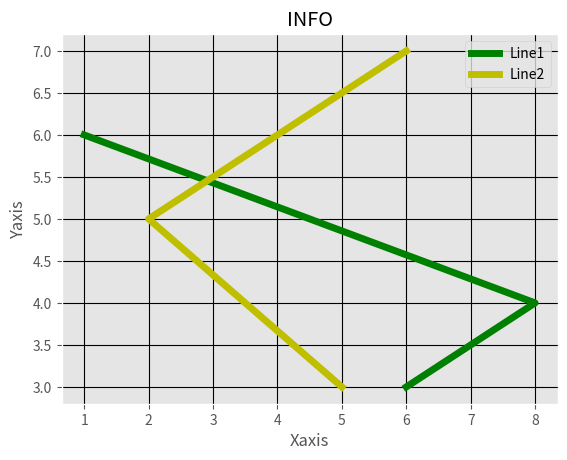

Reproduce this figure in Python.
from matplotlib import pyplot as plt
from matplotlib import style
style.use("ggplot")

x= [1,8,6]
y=[6,4,3]

x2=[5,2,6]
y2=[3,5,7]
plt.plot(x,y,'g',label='Line1',linewidth=5)
plt.plot(x2,y2,'y',label='Line2',linewidth=5)
plt.title("INFO")
plt.ylabel("Yaxis")
plt.xlabel("Xaxis")
plt.grid(True,color='k')
plt.legend()
plt.show()